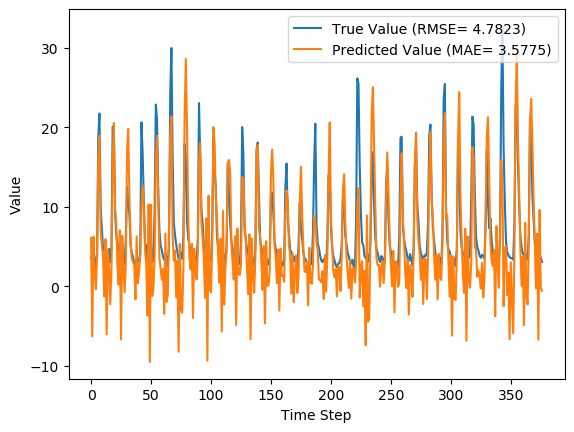

The data file committed next to this chart (first rows):
y_true, y_pred, y_true_scaled, y_pred_scaled
3.63, 6.076, 0.08847, 0.1649
3.21, -6.311, 0.07534, -0.2223
4.29, 6.243, 0.1091, 0.1701
3.67, 1.734, 0.08972, 0.02918
2.46, -0.3632, 0.05189, -0.03636
3.54, 3.514, 0.08565, 0.08485
18.82, 16.11, 0.5633, 0.4787
21.76, 18.96, 0.6552, 0.5677
9.83, 7.005, 0.2823, 0.194
7.16, 5.146, 0.1988, 0.1358
4.67, 3.89, 0.121, 0.09659
4.44, -1.281, 0.1138, -0.06504
4.4, 5.924, 0.1125, 0.1602
3.83, -6.063, 0.09472, -0.2145
4.42, 4.589, 0.1132, 0.1185
4.72, 2.325, 0.1225, 0.04766
3.03, -2.258, 0.06971, -0.09559
4.87, 1.974, 0.1272, 0.0367
20.07, 15.72, 0.6024, 0.4664
19.62, 20.57, 0.5883, 0.618
9.33, 10, 0.2666, 0.2877
6.56, 7.745, 0.1801, 0.2171
5.37, 2.431, 0.1429, 0.05099
5.07, 0.1909, 0.1335, -0.01904
4.02, 7.054, 0.1007, 0.1955
3.34, -6.703, 0.0794, -0.2346
4.47, 6.361, 0.1147, 0.1738
3.61, 2.419, 0.08784, 0.05061
2.75, -0.7572, 0.06096, -0.04868
6.28, 2.862, 0.1713, 0.06447
12.55, 17.05, 0.3673, 0.5078
10.44, 19.82, 0.3013, 0.5945
9.01, 10.97, 0.2566, 0.3178
5.12, 5.491, 0.135, 0.1466
4.16, 3.495, 0.105, 0.08424
3.72, 3.011, 0.09128, 0.06912
2.73, 2.828, 0.06033, 0.06339
2.73, -1.652, 0.06033, -0.07665
3.43, 6.287, 0.08221, 0.1715
3.4, 0.3606, 0.08128, -0.01374
3.1, 1.773, 0.0719, 0.03043
4.17, 3.958, 0.1053, 0.09872
20.66, 10.01, 0.6208, 0.288
16.78, 12.71, 0.4995, 0.3724
10.67, 9.864, 0.3085, 0.2833
5.59, 4.931, 0.1497, 0.1291
3.31, 2.785, 0.07846, 0.06206
5.26, -3.692, 0.1394, -0.1404
3.05, 10.3, 0.07033, 0.2969
3.04, -9.526, 0.07002, -0.3228
5.26, 10.26, 0.1394, 0.2958
3.41, -1.231, 0.08159, -0.06349
3.07, -0.3486, 0.07096, -0.03591
9.62, 3.86, 0.2757, 0.09565
22.89, 16.1, 0.6905, 0.4784
21.04, 18.98, 0.6327, 0.5682
12.14, 10.83, 0.3545, 0.3136
7.0, 3.609, 0.1938, 0.08782
5.08, 2.226, 0.1338, 0.04458
4.58, 0.8148, 0.1182, 0.0004628
... 317 more rows
